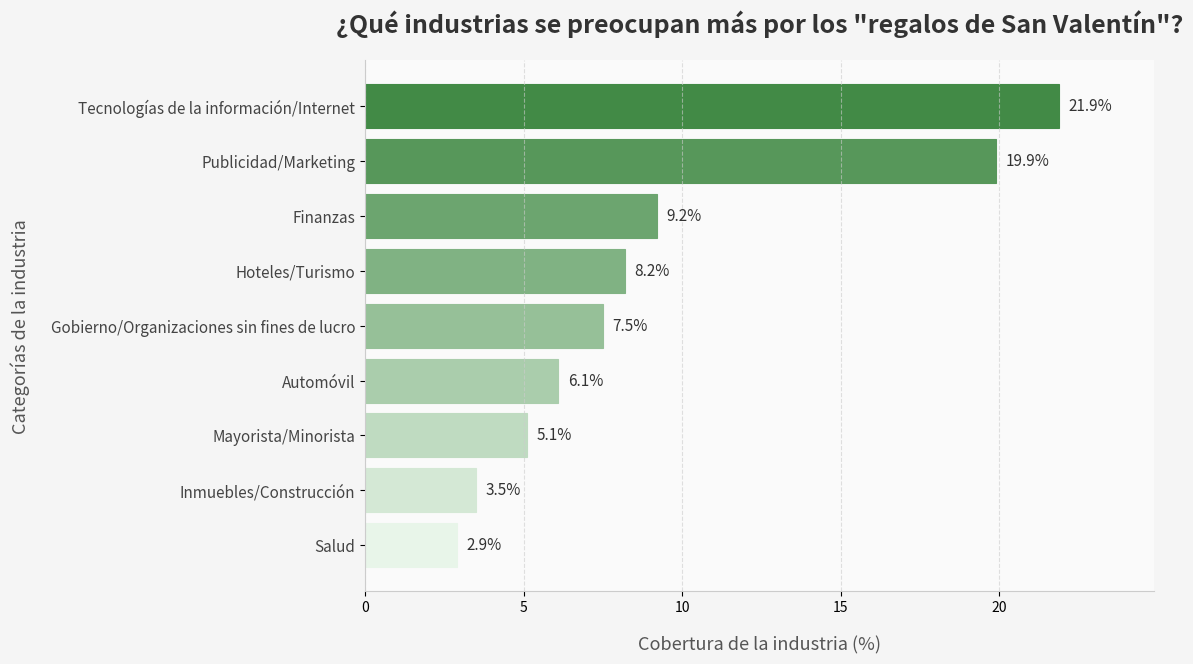

The script that saved this image:
import matplotlib.pyplot as plt
import numpy as np
from matplotlib.colors import LinearSegmentedColormap

# Preparación de datos
industrias = [
    'Salud', 'Inmuebles/Construcción', 'Mayorista/Minorista', 'Automóvil',
    'Gobierno/Organizaciones sin fines de lucro', 'Hoteles/Turismo', 'Finanzas',
    'Publicidad/Marketing', 'Tecnologías de la información/Internet'
]
cobertura = [2.9, 3.5, 5.1, 6.1, 7.5, 8.2, 9.2, 19.9, 21.9]

# Crear un mapa de colores de gradiente
cmap = LinearSegmentedColormap.from_list("verde_personalizado", ["#E8F5E9", "#2E7D32"])

# Crear un objeto de trazado
fig, ax = plt.subplots(figsize=(12, 7))
fig.patch.set_facecolor('#F5F5F5')  # Establecer el color de fondo del gráfico
ax.set_facecolor('#FAFAFA')  # Establecer el color de fondo del eje

# Dibujar un gráfico de barras horizontales (utilizando color de gradiente)
y_pos = np.arange(len(industrias))
barras = ax.barh(y_pos, cobertura, color='#4CAF50', edgecolor='#2E7D32', linewidth=0.8)

# Aplicar color de gradiente
for i, barra in enumerate(barras):
    barra.set_color(cmap(i/len(barras)))

# Agregar etiquetas de datos (optimizar posición y estilo)
for i, v in enumerate(cobertura):
    ax.text(v + 0.3, i, f'{v}%', va='center', fontsize=11,
            fontweight='medium', color='#333333')

# Establecer el título y las etiquetas de los ejes (optimizar fuente y posición)
ax.set_title('¿Qué industrias se preocupan más por los "regalos de San Valentín"?',
             fontsize=18, pad=20, fontweight='bold', color='#333333')
ax.set_xlabel('Cobertura de la industria (%)', fontsize=13, labelpad=15, color='#555555')
ax.set_ylabel('Categorías de la industria', fontsize=13, labelpad=15, color='#555555')

# Establecer las etiquetas de las marcas del eje y
ax.set_yticks(y_pos)
ax.set_yticklabels(industrias, fontsize=11, color='#444444')

# Optimizar las marcas de los ejes y las líneas de la cuadrícula
ax.set_xlim(0, max(cobertura) + 3)
ax.grid(axis='x', linestyle='--', alpha=0.6, color='#CCCCCC')

# Ocultar los bordes superior y derecho
ax.spines['top'].set_visible(False)
ax.spines['right'].set_visible(False)
ax.spines['left'].set_color('#CCCCCC')
ax.spines['bottom'].set_color('#CCCCCC')

# Ajustar el diseño
plt.tight_layout(pad=2)

# Mostrar el gráfico
plt.show()
